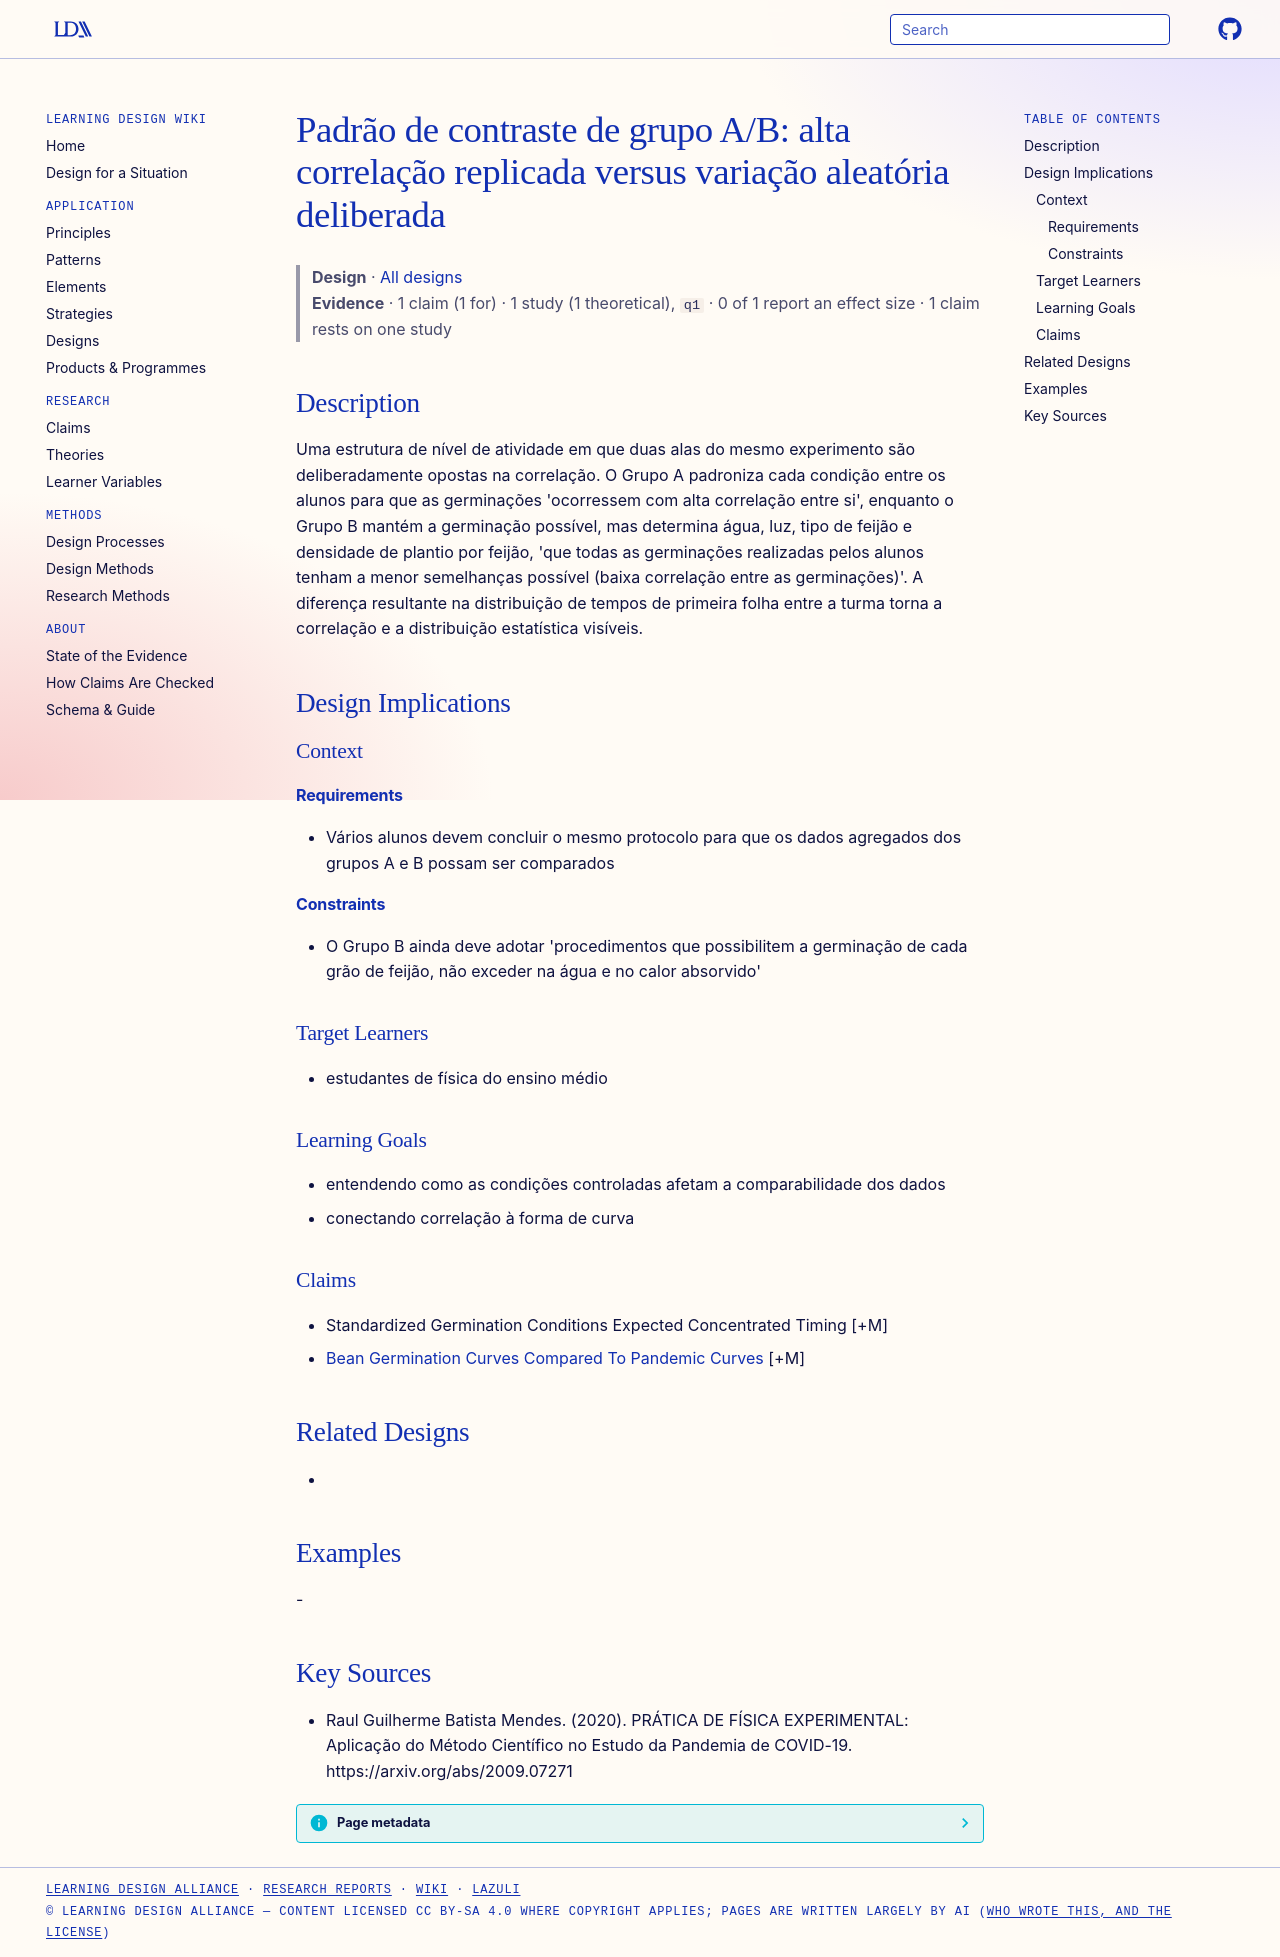

repository: Learning-Design-Alliance/learning-wiki · page: designs/a-b-correlation-contrast-germination-pattern/index.html · generator: mkdocs

---
type: design
id: a-b-correlation-contrast-germination-pattern
title: "Padrão de contraste de grupo A/B: alta correlação replicada versus variação aleatória deliberada"
description: Uma estrutura de nível de atividade em que duas alas do mesmo experimento são deliberadamente opostas na correlação.
status: review
generated:
  by: "process:settle-candidates"
  at: 2026-11-19
sources:
  - id: raul-guilherme-batista-mendes-2020
    resource: "https://arxiv.org/abs/2009.07271"
    title: "Raul Guilherme Batista Mendes. (2020). PRÁTICA DE FÍSICA EXPERIMENTAL: Aplicação do Método Científico no Estudo da Pandemia de COVID-19. https://arxiv.org/abs/2009.07271"
    author: Raul Guilherme Batista Mendes
---

# Padrão de contraste de grupo A/B: alta correlação replicada versus variação aleatória deliberada

> **Design** · [All designs](index.md)
> **Evidence** · 1 claim (1 for) · 1 study (1 theoretical), `q1` · 0 of 1 report an effect size · 1 claim rests on one study

## Description
Uma estrutura de nível de atividade em que duas alas do mesmo experimento são deliberadamente opostas na correlação. O Grupo A padroniza cada condição entre os alunos para que as germinações 'ocorressem com alta correlação entre si', enquanto o Grupo B mantém a germinação possível, mas determina água, luz, tipo de feijão e densidade de plantio por feijão, 'que todas as germinações realizadas pelos alunos tenham a menor semelhanças possível (baixa correlação entre as germinações)'. A diferença resultante na distribuição de tempos de primeira folha entre a turma torna a correlação e a distribuição estatística visíveis.

## Design Implications

### Context
#### Requirements
- Vários alunos devem concluir o mesmo protocolo para que os dados agregados dos grupos A e B possam ser comparados
#### Constraints
- O Grupo B ainda deve adotar 'procedimentos que possibilitem a germinação de cada grão de feijão, não exceder na água e no calor absorvido'

### Target Learners
- estudantes de física do ensino médio

### Learning Goals
- entendendo como as condições controladas afetam a comparabilidade dos dados
- conectando correlação à forma de curva

### Claims
- Standardized Germination Conditions Expected Concentrated Timing [+M]
- [Bean Germination Curves Compared To Pandemic Curves](../claims/bean-germination-curves-compared-to-pandemic-curves.md) [+M]

## Related Designs
- 

## Examples
-

## Key Sources
- Raul Guilherme Batista Mendes. (2020). PRÁTICA DE FÍSICA EXPERIMENTAL: Aplicação do Método Científico no Estudo da Pandemia de COVID-19. https://arxiv.org/abs/2009.07271
